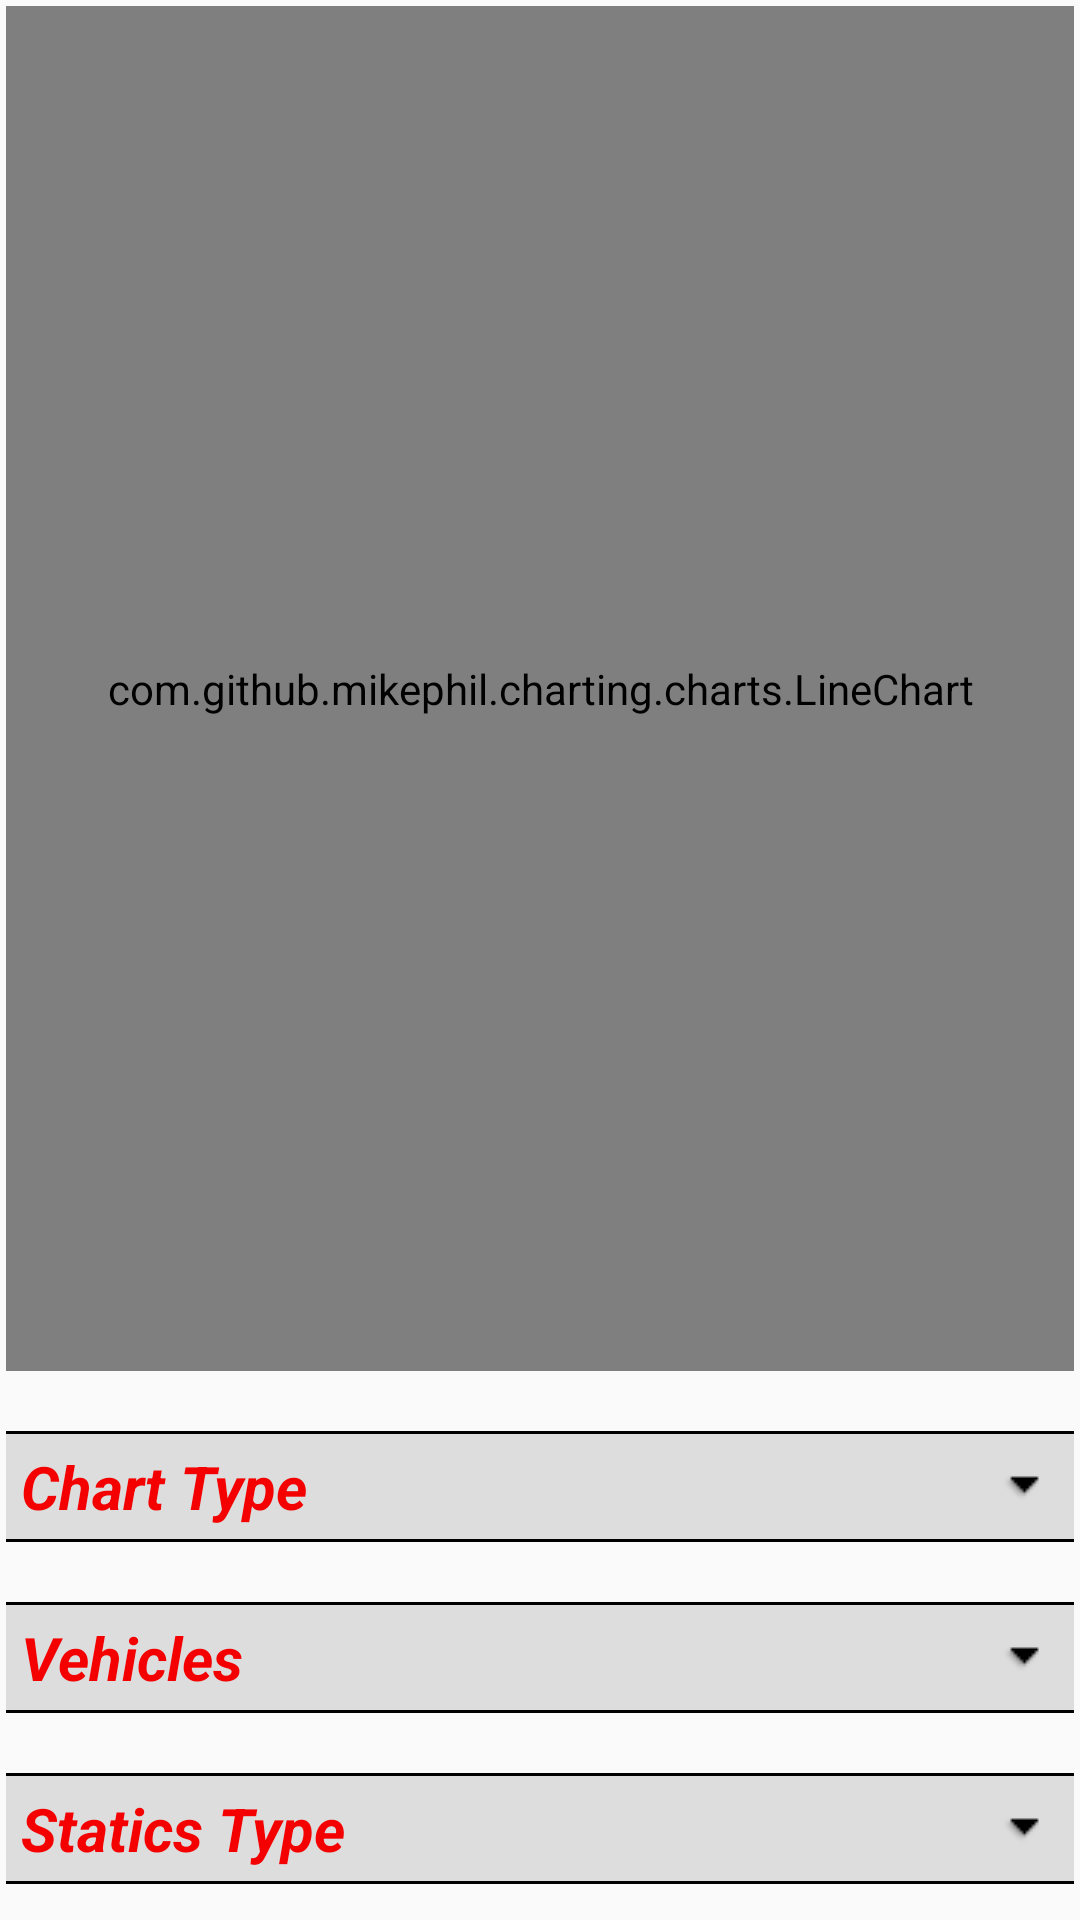

Produce the Android XML layout that renders to this screen, including the resource entries it uses.
<!-- AndroidManifest.xml: application theme AppTheme -->
<!-- res/layout/activity_statistics.xml -->
<RelativeLayout xmlns:android="http://schemas.android.com/apk/res/android"
    xmlns:tools="http://schemas.android.com/tools"
    tools:context="com.alpha.ghosty.automobilemanager.Statistics"
    style="@style/layoutStyle">

    

    <com.github.mikephil.charting.charts.PieChart
        android:id="@+id/pieChart"
        android:layout_width="match_parent"
        android:layout_height="match_parent"
        android:layout_marginBottom="10dp"
        android:layout_above="@+id/scroller"/>

    <com.github.mikephil.charting.charts.BarChart
        android:id="@+id/barChart"
        android:layout_width="match_parent"
        android:layout_height="match_parent"
        android:layout_marginBottom="10dp"
        android:layout_above="@+id/scroller"/>

    <com.github.mikephil.charting.charts.LineChart
        android:id="@+id/lineChart"
        android:layout_width="match_parent"
        android:layout_height="match_parent"
        android:layout_marginBottom="10dp"
        android:layout_above="@+id/scroller"/>

    <ScrollView
        xmlns:android="http://schemas.android.com/apk/res/android"
        android:id="@+id/scroller"
        android:layout_alignParentBottom="true"
        android:layout_width="match_parent"
        android:layout_height="wrap_content">

        <LinearLayout
            android:orientation="vertical"
            android:layout_width="match_parent"
            android:layout_height="match_parent"
            android:id="@+id/pageSubLL"
            android:weightSum="1">

            <TextView
                style="@style/selectVehicle"
                android:text="Chart Type"
                android:id="@+id/chartTypeTV"
                android:onClick="selectChart"
                android:clickable="true"
                android:freezesText="true"/>

            <TextView
                style="@style/selectVehicle"
                android:text="Vehicles"
                android:id="@+id/selectVehicle"
                android:onClick="selectVehicle"
                android:clickable="true"
                android:freezesText="true"
                android:layout_below="@id/chartTypeTV"/>

            <TextView
                style="@style/selectVehicle"
                android:text="Statics Type"
                android:id="@+id/staticsTypeTv"
                android:onClick="selectStatType"
                android:freezesText="true"
                android:clickable="true"
                android:layout_below="@id/selectVehicle"/>
        </LinearLayout>
    </ScrollView>

</RelativeLayout>
<!-- resources referenced by this layout -->
<resources>
  <style name="layoutStyle">
          <item name="android:layout_width">match_parent</item>
          <item name="android:layout_height">match_parent</item>
          <item name="android:paddingLeft">2dp</item>
          
          <item name="android:paddingRight">2dp</item>
          <item name="android:paddingTop">2dp</item>
          <item name="android:paddingBottom">2dp</item>
      </style>
  <style name="pageTitle">
          <item name="android:layout_width">match_parent</item>
          <item name="android:layout_height">wrap_content</item>
          <item name="android:capitalize">characters</item>
          <item name="android:layout_marginBottom">10dp</item>
          
          <item name="android:textSize">20dp</item>
          <item name="android:textStyle">bold</item>
          <item name="android:textColor">#000</item>
      </style>
  <style name="selectVehicle">
          <item name="android:drawableRight">@drawable/arrow_down</item>
          <item name="android:background">@drawable/textviewborder</item>
          <item name="android:layout_width">match_parent</item>
          <item name="android:layout_height">wrap_content</item>
          <item name="android:capitalize">characters</item>
          <item name="android:layout_marginTop">10dp</item>
          <item name="android:layout_marginBottom">10dp</item>
          <item name="android:padding">5dp</item>
          
          <item name="android:textSize">20dp</item>
          <item name="android:textStyle">bold|italic</item>
          <item name="android:textColor">#f40000</item>
      </style>
  <style name="AppTheme" parent="Theme.AppCompat.Light.DarkActionBar">
          
          <item name="android:textColor">#000</item>
      </style>
  <!-- drawable arrow_down: png bitmap (drawable, 312 bytes) -->
  <!-- drawable textviewborder (drawable) -->
  <?xml version="1.0" encoding="utf-8"?>
  <layer-list xmlns:android="http://schemas.android.com/apk/res/android" >
      <item>
          <shape android:shape="rectangle">
              <stroke android:width="1dp" android:color="#FF000000" />
              <solid android:color="#FFDDDDDD" />
          </shape>
      </item>
  
      <item android:top="1dp" android:bottom="1dp">
          <shape android:shape="rectangle">
              <stroke android:width="1dp" android:color="#FFDDDDDD" />
              <solid android:color="#00000000" />
          </shape>
      </item>
  </layer-list>
</resources>
